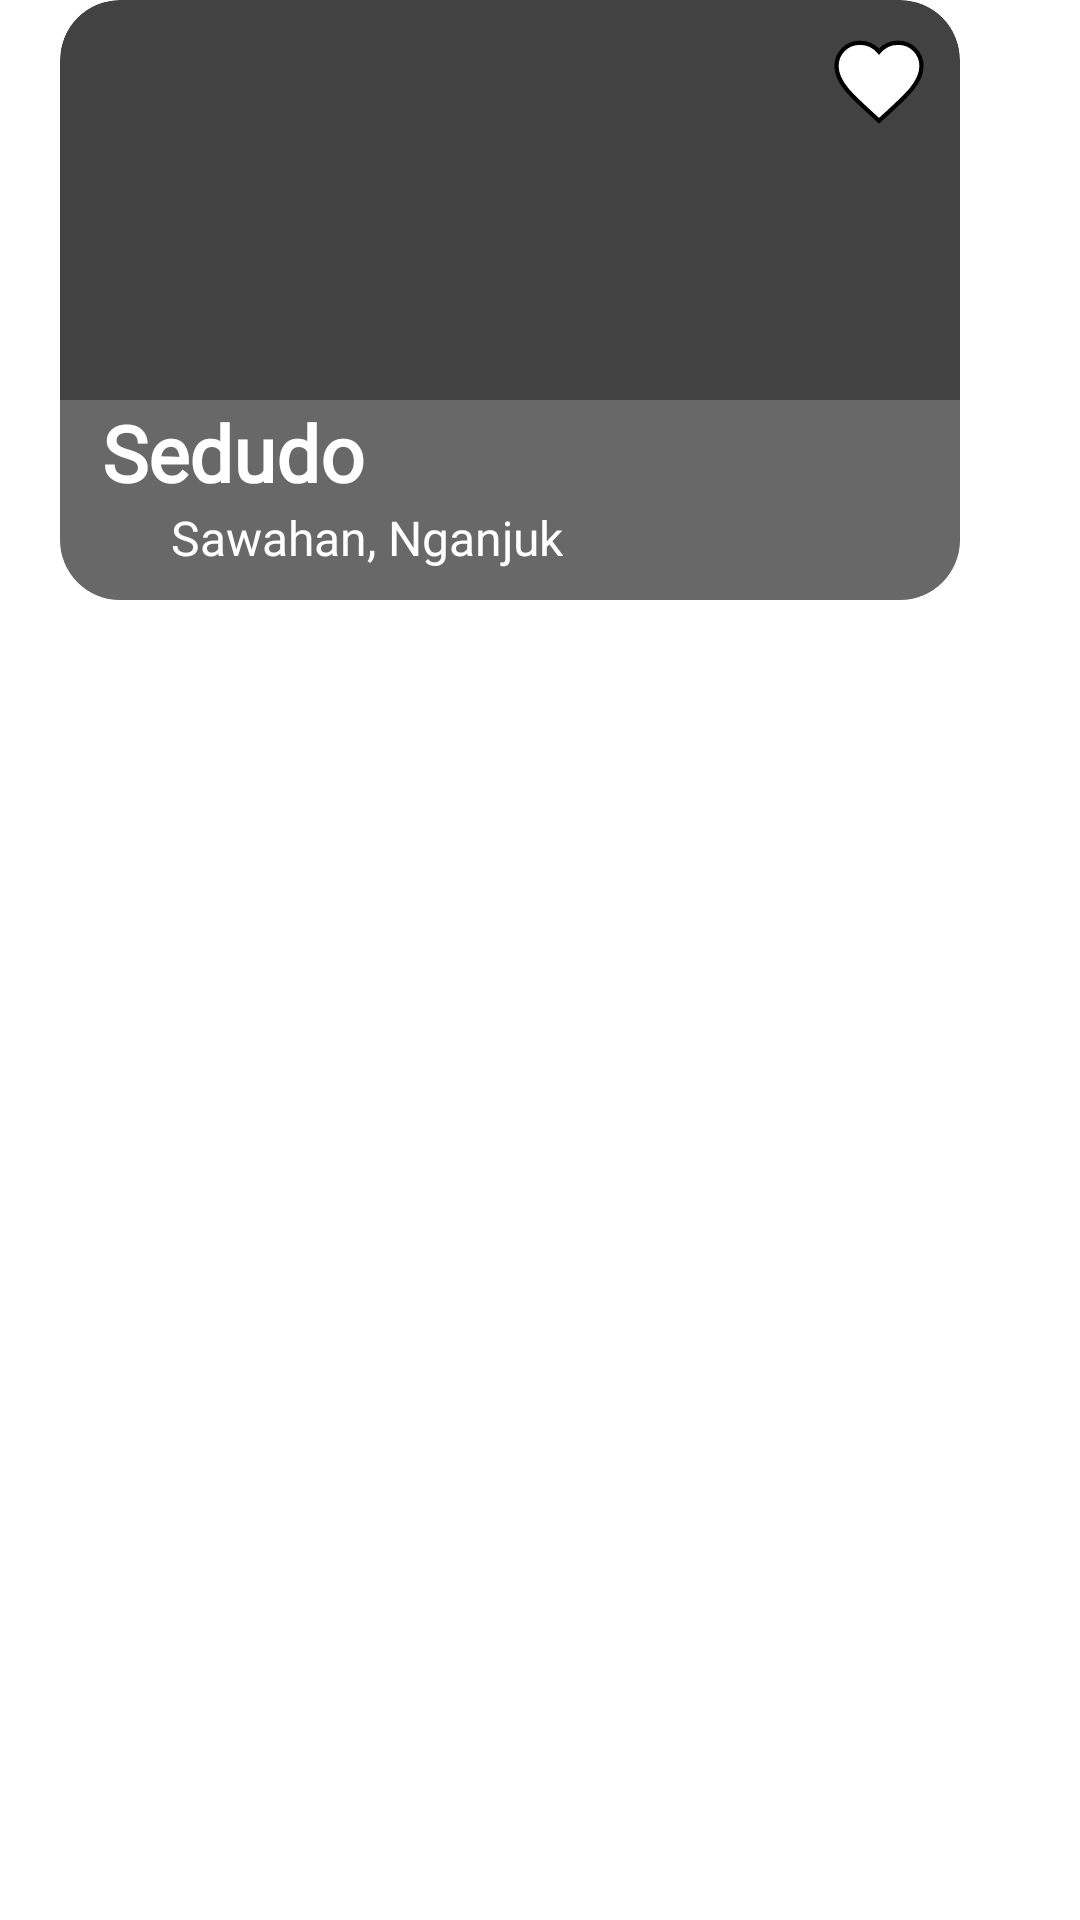

Write the Android layout XML for this screen, with the resource values it uses.
<!-- AndroidManifest.xml: application theme Theme.NganjukVisit -->
<!-- res/layout/activity_row_wisata_slide.xml -->
<?xml version="1.0" encoding="utf-8"?>
<LinearLayout xmlns:android="http://schemas.android.com/apk/res/android"
    android:layout_width="wrap_content"
    android:layout_height="wrap_content"
    xmlns:app="http://schemas.android.com/apk/res-auto"
    android:orientation="horizontal">

    <androidx.cardview.widget.CardView
        android:layout_width="wrap_content"
        android:layout_height="wrap_content"
        android:layout_marginStart="20dp"
        app:cardCornerRadius="20dp">

        <androidx.constraintlayout.widget.ConstraintLayout
            android:layout_width="300dp"
            android:layout_height="200dp">

            <ImageView
                android:id="@+id/imageView"
                android:layout_width="match_parent"
                android:layout_height="match_parent"
                app:layout_constraintTop_toTopOf="parent"
                app:layout_constraintTop_toBottomOf="@+id/layoutGambar"
                android:background="@drawable/sedudobg"
                android:scaleType="centerCrop" />

            <LinearLayout
                android:layout_width="match_parent"
                android:layout_height="wrap_content"
                android:orientation="horizontal"
                app:layout_constraintTop_toTopOf="parent"
                >

                <View
                    android:layout_width="0dp"
                    android:layout_height="match_parent"
                    android:layout_weight="1"/>

                <ImageView
                    android:id="@+id/buttonFavs"
                    android:layout_width="34dp"
                    android:layout_height="34dp"
                    android:layout_marginTop="10dp"
                    android:layout_marginEnd="10dp"
                    android:background="@drawable/favorite_button_white"/>

            </LinearLayout>

            <LinearLayout
                android:id="@+id/layoutGambar"
                android:layout_width="match_parent"
                android:layout_height="wrap_content"
                android:paddingStart="14dp"
                android:paddingBottom="10dp"
                android:background="@color/abuabu_bgimg"
                android:orientation="vertical"
                app:layout_constraintBottom_toBottomOf="parent">

                <TextView
                    android:id="@+id/titleWisata"
                    android:layout_width="wrap_content"
                    android:layout_height="wrap_content"
                    android:layout_alignParentLeft="true"
                    android:fontFamily="@font/urbanistbold"
                    android:text="Sedudo"
                    android:textStyle="bold"
                    android:textSize="26sp"
                    android:textColor="@android:color/white" />

                <LinearLayout
                    android:layout_width="wrap_content"
                    android:layout_height="wrap_content"
                    android:orientation="horizontal">

                    <ImageView
                        android:layout_width="20dp"
                        android:layout_height="20dp"
                        android:layout_marginRight="3dp"
                        android:background="@drawable/locationnew"/>
                    <TextView
                        android:id="@+id/alamatWisata"
                        android:layout_width="wrap_content"
                        android:layout_height="wrap_content"
                        android:layout_alignParentLeft="true"
                        android:fontFamily="@font/urbanistregular"
                        android:text="Sawahan, Nganjuk"
                        android:textSize="16sp"
                        android:textColor="@android:color/white" />

                </LinearLayout>

            </LinearLayout>

        </androidx.constraintlayout.widget.ConstraintLayout>

    </androidx.cardview.widget.CardView>

</LinearLayout>
<!-- resources referenced by this layout -->
<resources>
  <color name="abuabu_bgimg">#99838383</color>
  <!-- drawable favorite_button_white (drawable) -->
  <?xml version="1.0" encoding="utf-8"?>
  <vector android:height="24dp"
      android:viewportHeight="24" android:viewportWidth="24"
      android:width="24dp"
      xmlns:android="http://schemas.android.com/apk/res/android">
      <path android:fillColor="@android:color/white" android:strokeColor="@color/black" android:strokeWidth="1" android:pathData="M12,21.35l-1.45,-1.32C5.4,15.36 2,12.28 2,8.5 2,5.42 4.42,3 7.5,3c1.74,0 3.41,0.81 4.5,2.09C13.09,3.81 14.76,3 16.5,3 19.58,3 22,5.42 22,8.5c0,3.78 -3.4,6.86 -8.55,11.54L12,21.35z"/>
  </vector>
  <color name="black">#FF000000</color>
</resources>
